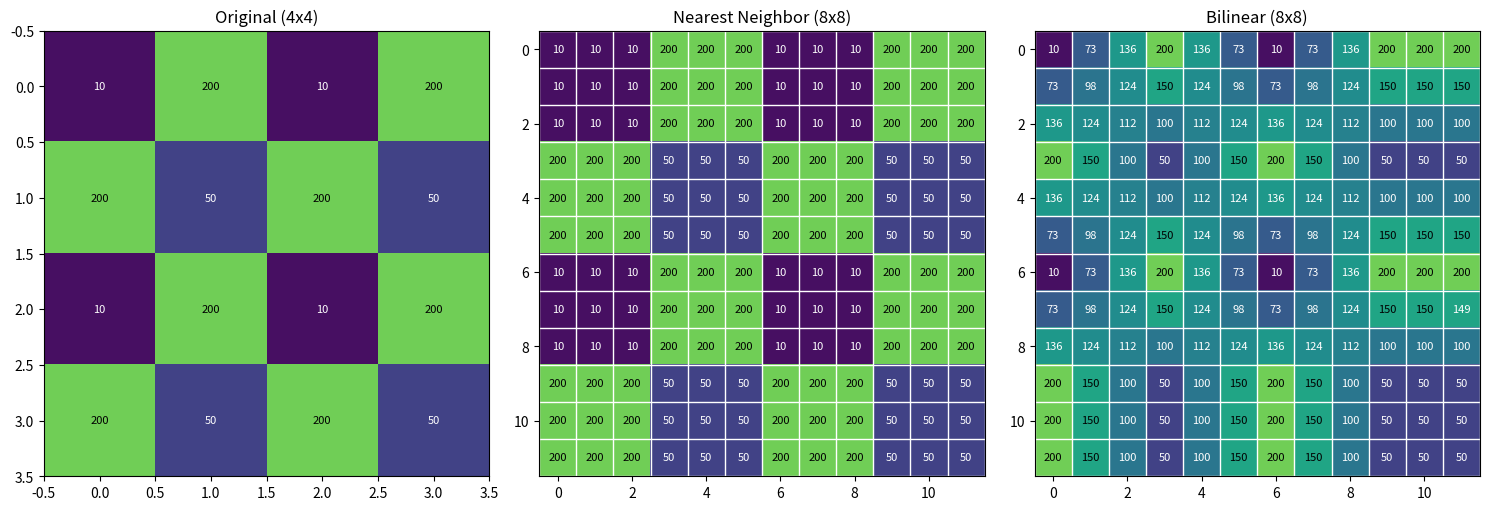

Write the Python code that produced this figure.
import numpy as np
import matplotlib.pyplot as plt
import math
import os

os.makedirs("./images/output", exist_ok=True)
# 1. Define a 4x4 Matrix "Image" Using a checkerboard-like pattern with distinct values for clarity
# 10 = Dark, 200 = Bright
img_4x4 = np.array(
    [[10, 200, 10, 200], [200, 50, 200, 50], [10, 200, 10, 200], [200, 50, 200, 50]],
    dtype=np.uint8,
)

m, n = img_4x4.shape
s = 3  # Scaling Factor

# Method 1: Nearest Neighbor (Manual Loop)
new_m = m * s
new_n = n * s
zoomed_nn = np.zeros((new_m, new_n), dtype=np.uint8)

# Loop through original 4x4 pixels
for i in range(m):
    for j in range(n):
        val = img_4x4[i, j]

        # Fill the 3x3 block in the new image
        # Row start: i*3, Col start: j*3
        for r in range(s):
            for c in range(s):
                zoomed_nn[i * s + r, j * s + c] = val

# Method 2: Bilinear Interpolation (Manual Loop)
zoomed_bl = np.zeros((new_m, new_n), dtype=np.uint8)


# Helper function to get pixel safely (clamping to edges)
def get_pixel(img, x, y):
    h, w = img.shape
    x = min(max(x, 0), h - 1)
    y = min(max(y, 0), w - 1)
    return img[x, y]


# Loop through NEW 8x8 pixels
for i in range(new_m):
    for j in range(new_n):

        # Map back to original coordinate space (i / s) scales 0..7 back to 0..3.5 range
        orig_x = i / s
        orig_y = j / s

        # Find 4 Nearest Neighbors
        x1 = int(math.floor(orig_x))
        y1 = int(math.floor(orig_y))
        x2 = x1 + 1
        y2 = y1 + 1

        # Calculate distances (0 to 1)
        alpha = orig_x - x1
        beta = orig_y - y1

        # Get values of neighbors
        Q11 = get_pixel(img_4x4, x1, y1)  # Top-Left
        Q21 = get_pixel(img_4x4, x2, y1)  # Bottom-Left
        Q12 = get_pixel(img_4x4, x1, y2)  # Top-Right
        Q22 = get_pixel(img_4x4, x2, y2)  # Bottom-Right

        # Bilinear Formula
        val = (
            (1 - alpha) * (1 - beta) * Q11
            + alpha * (1 - beta) * Q21
            + (1 - alpha) * beta * Q12
            + alpha * beta * Q22
        )

        zoomed_bl[i, j] = int(val)


# Visualization
def plot_matrix(ax, matrix, title):
    ax.imshow(matrix, cmap="viridis", vmin=0, vmax=255)
    ax.set_title(title)
    # Draw grid lines to show pixels clearly
    h, w = matrix.shape
    ax.set_xticks(np.arange(-0.5, w, 1), minor=True)
    ax.set_yticks(np.arange(-0.5, h, 1), minor=True)
    ax.grid(which="minor", color="white", linestyle="-", linewidth=1)
    ax.tick_params(which="minor", size=0)
    # Annotate values
    for i in range(h):
        for j in range(w):
            ax.text(
                j,
                i,
                str(matrix[i, j]),
                ha="center",
                va="center",
                color="white" if matrix[i, j] < 150 else "black",
                fontsize=8,
            )


fig, axes = plt.subplots(1, 3, figsize=(15, 5))

plot_matrix(axes[0], img_4x4, "Original (4x4)")
plot_matrix(axes[1], zoomed_nn, "Nearest Neighbor (8x8)")
plot_matrix(axes[2], zoomed_bl, "Bilinear (8x8)")

plt.tight_layout()
plt.savefig("./images/output/lab4_color.png")
# plt.show()

# Print Matrices to Console for Report Verification
print("--- Original 4x4 ---")
print(img_4x4)
print("\n--- Nearest Neighbor 8x8 (Note the 2x2 blocks) ---")
print(zoomed_nn)
print("\n--- Bilinear 8x8 (Note the smoothing) ---")
print(zoomed_bl)
